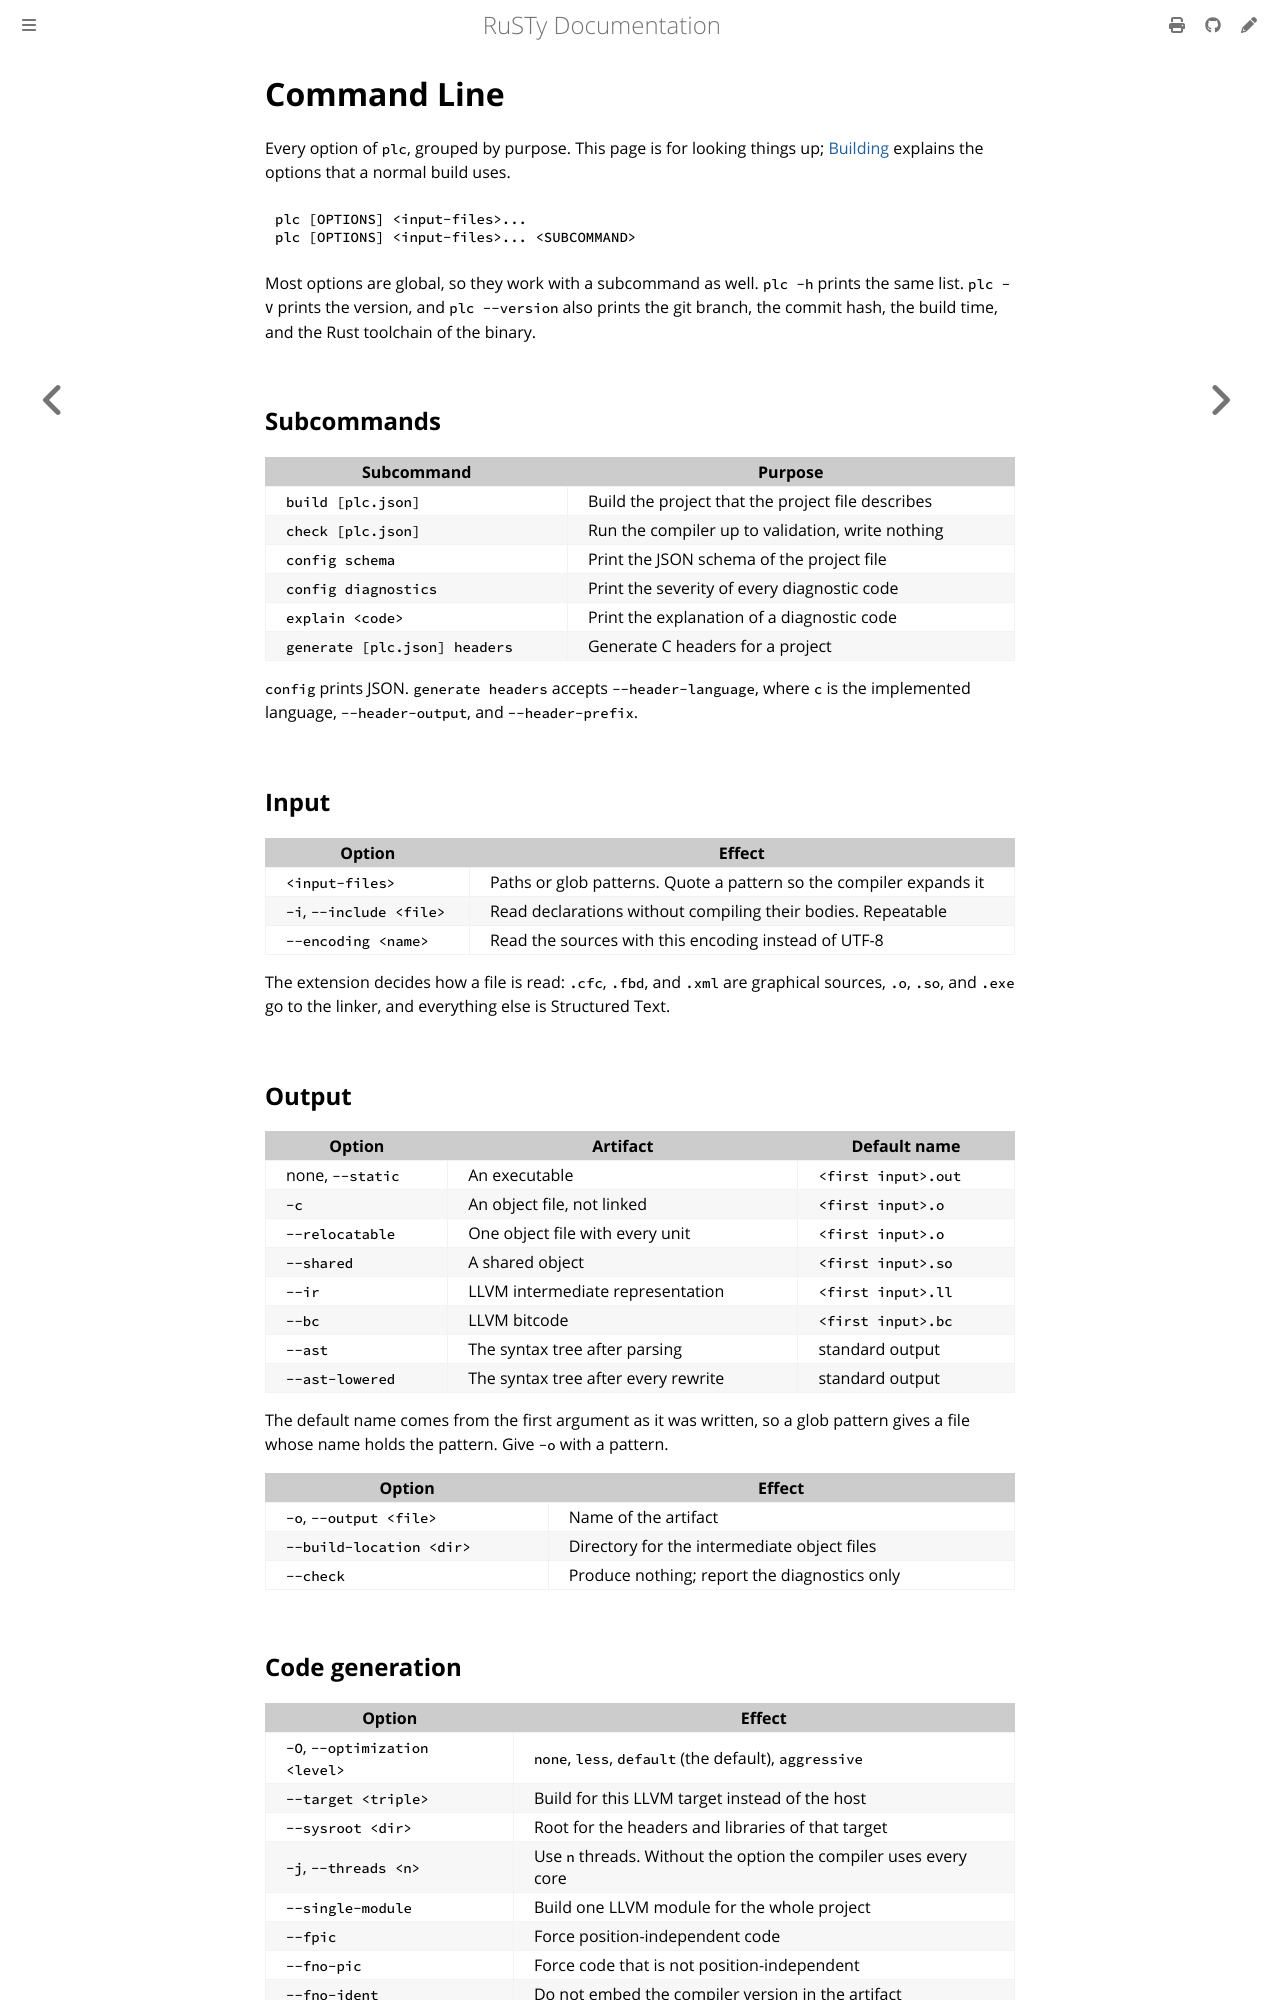

repository: PLC-lang/rusty · page: user/reference/command-line.html · generator: mdbook

# Command Line

Every option of `plc`, grouped by purpose. This page is for looking things up; [Building](../building/README.md) explains the options that a normal build uses.

```
plc [OPTIONS] <input-files>...
plc [OPTIONS] <input-files>... <SUBCOMMAND>
```

Most options are global, so they work with a subcommand as well. `plc -h` prints the same list. `plc -V` prints the version, and `plc --version` also prints the git branch, the commit hash, the build time, and the Rust toolchain of the binary.


## Subcommands

| Subcommand | Purpose |
|---|---|
| `build [plc.json]` | Build the project that the project file describes |
| `check [plc.json]` | Run the compiler up to validation, write nothing |
| `config schema` | Print the JSON schema of the project file |
| `config diagnostics` | Print the severity of every diagnostic code |
| `explain <code>` | Print the explanation of a diagnostic code |
| `generate [plc.json] headers` | Generate C headers for a project |

`config` prints JSON. `generate headers` accepts `--header-language`, where `c` is the implemented language, `--header-output`, and `--header-prefix`.


## Input

| Option | Effect |
|---|---|
| `<input-files>` | Paths or glob patterns. Quote a pattern so the compiler expands it |
| `-i`, `--include <file>` | Read declarations without compiling their bodies. Repeatable |
| `--encoding <name>` | Read the sources with this encoding instead of UTF-8 |

The extension decides how a file is read: `.cfc`, `.fbd`, and `.xml` are graphical sources, `.o`, `.so`, and `.exe` go to the linker, and everything else is Structured Text.


## Output

| Option | Artifact | Default name |
|---|---|---|
| none, `--static` | An executable | `<first input>.out` |
| `-c` | An object file, not linked | `<first input>.o` |
| `--relocatable` | One object file with every unit | `<first input>.o` |
| `--shared` | A shared object | `<first input>.so` |
| `--ir` | LLVM intermediate representation | `<first input>.ll` |
| `--bc` | LLVM bitcode | `<first input>.bc` |
| `--ast` | The syntax tree after parsing | standard output |
| `--ast-lowered` | The syntax tree after every rewrite | standard output |

The default name comes from the first argument as it was written, so a glob pattern gives a file whose name holds the pattern. Give `-o` with a pattern.

| Option | Effect |
|---|---|
| `-o`, `--output <file>` | Name of the artifact |
| `--build-location <dir>` | Directory for the intermediate object files |
| `--check` | Produce nothing; report the diagnostics only |
